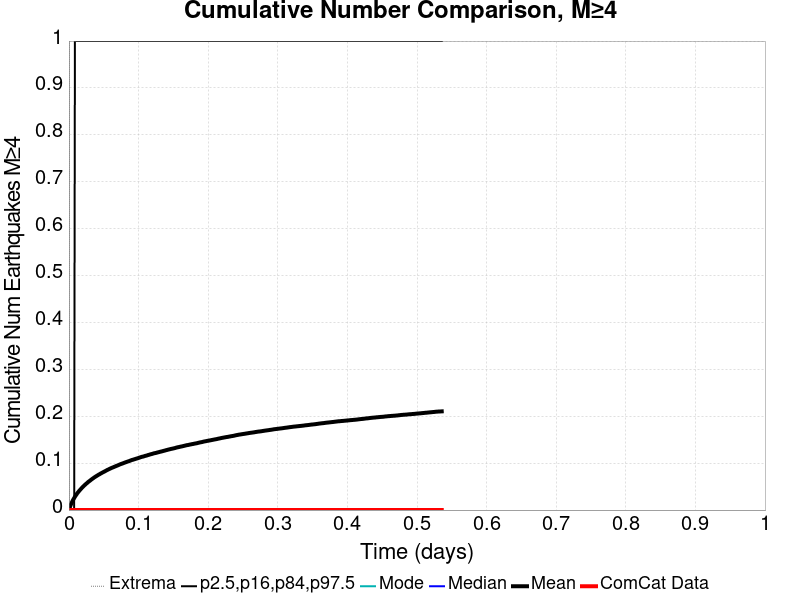

Data behind this chart, as committed beside it:
Time (days), ComCat Data, Simulation Mean, Simulation Median, Simulation Mode, Simulation Minimum, Simulation Maximum, 2.5 %-ile, 16 %-ile, 84 %-ile, 97.5 %-ile
0.0, 0.0, 0.0, 0.0, 0.0, 0.0, 0.0, 0.0, 0.0, 0.0, 0.0
0.001073, 0.0, 0.00508, 0.0, 0.0, 0.0, 3.0, 0.0, 0.0, 0.0, 0.0
0.002147, 0.0, 0.00934, 0.0, 0.0, 0.0, 4.0, 0.0, 0.0, 0.0, 0.0
0.00322, 0.0, 0.01319, 0.0, 0.0, 0.0, 5.0, 0.0, 0.0, 0.0, 0.0
0.004293, 0.0, 0.01651, 0.0, 0.0, 0.0, 6.0, 0.0, 0.0, 0.0, 0.0
0.005367, 0.0, 0.01996, 0.0, 0.0, 0.0, 6.0, 0.0, 0.0, 0.0, 0.0
0.00644, 0.0, 0.02289, 0.0, 0.0, 0.0, 7.0, 0.0, 0.0, 0.0, 0.0
0.007514, 0.0, 0.0256, 0.0, 0.0, 0.0, 7.0, 0.0, 0.0, 0.0, 0.0
0.008587, 0.0, 0.0283, 0.0, 0.0, 0.0, 8.0, 0.0, 0.0, 0.0, 1.0
0.00966, 0.0, 0.03083, 0.0, 0.0, 0.0, 11.0, 0.0, 0.0, 0.0, 1.0
0.01073, 0.0, 0.03296, 0.0, 0.0, 0.0, 12.0, 0.0, 0.0, 0.0, 1.0
0.01181, 0.0, 0.03556, 0.0, 0.0, 0.0, 14.0, 0.0, 0.0, 0.0, 1.0
0.01288, 0.0, 0.03748, 0.0, 0.0, 0.0, 15.0, 0.0, 0.0, 0.0, 1.0
0.01395, 0.0, 0.03942, 0.0, 0.0, 0.0, 16.0, 0.0, 0.0, 0.0, 1.0
0.01503, 0.0, 0.04152, 0.0, 0.0, 0.0, 17.0, 0.0, 0.0, 0.0, 1.0
0.0161, 0.0, 0.04317, 0.0, 0.0, 0.0, 19.0, 0.0, 0.0, 0.0, 1.0
0.01717, 0.0, 0.04495, 0.0, 0.0, 0.0, 21.0, 0.0, 0.0, 0.0, 1.0
0.01825, 0.0, 0.04678, 0.0, 0.0, 0.0, 21.0, 0.0, 0.0, 0.0, 1.0
0.01932, 0.0, 0.04835, 0.0, 0.0, 0.0, 22.0, 0.0, 0.0, 0.0, 1.0
0.02039, 0.0, 0.05012, 0.0, 0.0, 0.0, 22.0, 0.0, 0.0, 0.0, 1.0
0.02147, 0.0, 0.05153, 0.0, 0.0, 0.0, 23.0, 0.0, 0.0, 0.0, 1.0
0.02254, 0.0, 0.0531, 0.0, 0.0, 0.0, 23.0, 0.0, 0.0, 0.0, 1.0
0.02361, 0.0, 0.05458, 0.0, 0.0, 0.0, 24.0, 0.0, 0.0, 0.0, 1.0
0.02469, 0.0, 0.05606, 0.0, 0.0, 0.0, 24.0, 0.0, 0.0, 0.0, 1.0
0.02576, 0.0, 0.0573, 0.0, 0.0, 0.0, 24.0, 0.0, 0.0, 0.0, 1.0
0.02683, 0.0, 0.05868, 0.0, 0.0, 0.0, 24.0, 0.0, 0.0, 0.0, 1.0
0.02791, 0.0, 0.06018, 0.0, 0.0, 0.0, 24.0, 0.0, 0.0, 0.0, 1.0
0.02898, 0.0, 0.06137, 0.0, 0.0, 0.0, 24.0, 0.0, 0.0, 0.0, 1.0
0.03005, 0.0, 0.06242, 0.0, 0.0, 0.0, 24.0, 0.0, 0.0, 0.0, 1.0
0.03113, 0.0, 0.0638, 0.0, 0.0, 0.0, 25.0, 0.0, 0.0, 0.0, 1.0
0.0322, 0.0, 0.06504, 0.0, 0.0, 0.0, 27.0, 0.0, 0.0, 0.0, 1.0
0.03327, 0.0, 0.06619, 0.0, 0.0, 0.0, 29.0, 0.0, 0.0, 0.0, 1.0
0.03435, 0.0, 0.06736, 0.0, 0.0, 0.0, 32.0, 0.0, 0.0, 0.0, 1.0
0.03542, 0.0, 0.06847, 0.0, 0.0, 0.0, 33.0, 0.0, 0.0, 0.0, 1.0
0.03649, 0.0, 0.06969, 0.0, 0.0, 0.0, 35.0, 0.0, 0.0, 0.0, 1.0
0.03757, 0.0, 0.07061, 0.0, 0.0, 0.0, 36.0, 0.0, 0.0, 0.0, 1.0
0.03864, 0.0, 0.07177, 0.0, 0.0, 0.0, 38.0, 0.0, 0.0, 0.0, 1.0
0.03971, 0.0, 0.07265, 0.0, 0.0, 0.0, 38.0, 0.0, 0.0, 0.0, 1.0
0.04079, 0.0, 0.07367, 0.0, 0.0, 0.0, 39.0, 0.0, 0.0, 0.0, 1.0
0.04186, 0.0, 0.07466, 0.0, 0.0, 0.0, 39.0, 0.0, 0.0, 0.0, 1.0
0.04293, 0.0, 0.07564, 0.0, 0.0, 0.0, 40.0, 0.0, 0.0, 0.0, 1.0
0.04401, 0.0, 0.07644, 0.0, 0.0, 0.0, 42.0, 0.0, 0.0, 0.0, 1.0
0.04508, 0.0, 0.07746, 0.0, 0.0, 0.0, 43.0, 0.0, 0.0, 0.0, 1.0
0.04615, 0.0, 0.07827, 0.0, 0.0, 0.0, 43.0, 0.0, 0.0, 0.0, 1.0
0.04723, 0.0, 0.07922, 0.0, 0.0, 0.0, 45.0, 0.0, 0.0, 0.0, 1.0
0.0483, 0.0, 0.08008, 0.0, 0.0, 0.0, 48.0, 0.0, 0.0, 0.0, 1.0
0.04938, 0.0, 0.08088, 0.0, 0.0, 0.0, 50.0, 0.0, 0.0, 0.0, 1.0
0.05045, 0.0, 0.08175, 0.0, 0.0, 0.0, 50.0, 0.0, 0.0, 0.0, 1.0
0.05152, 0.0, 0.08256, 0.0, 0.0, 0.0, 51.0, 0.0, 0.0, 0.0, 1.0
0.0526, 0.0, 0.08342, 0.0, 0.0, 0.0, 52.0, 0.0, 0.0, 0.0, 1.0
0.05367, 0.0, 0.08433, 0.0, 0.0, 0.0, 52.0, 0.0, 0.0, 0.0, 1.0
0.05474, 0.0, 0.08518, 0.0, 0.0, 0.0, 53.0, 0.0, 0.0, 0.0, 1.0
0.05582, 0.0, 0.08596, 0.0, 0.0, 0.0, 53.0, 0.0, 0.0, 0.0, 1.0
0.05689, 0.0, 0.08673, 0.0, 0.0, 0.0, 53.0, 0.0, 0.0, 0.0, 1.0
0.05796, 0.0, 0.08755, 0.0, 0.0, 0.0, 53.0, 0.0, 0.0, 0.0, 1.0
0.05904, 0.0, 0.08824, 0.0, 0.0, 0.0, 53.0, 0.0, 0.0, 0.0, 1.0
0.06011, 0.0, 0.08906, 0.0, 0.0, 0.0, 54.0, 0.0, 0.0, 0.0, 1.0
0.06118, 0.0, 0.08974, 0.0, 0.0, 0.0, 54.0, 0.0, 0.0, 0.0, 1.0
0.06226, 0.0, 0.0904, 0.0, 0.0, 0.0, 55.0, 0.0, 0.0, 0.0, 1.0
0.06333, 0.0, 0.09108, 0.0, 0.0, 0.0, 56.0, 0.0, 0.0, 0.0, 1.0
... 440 more rows
